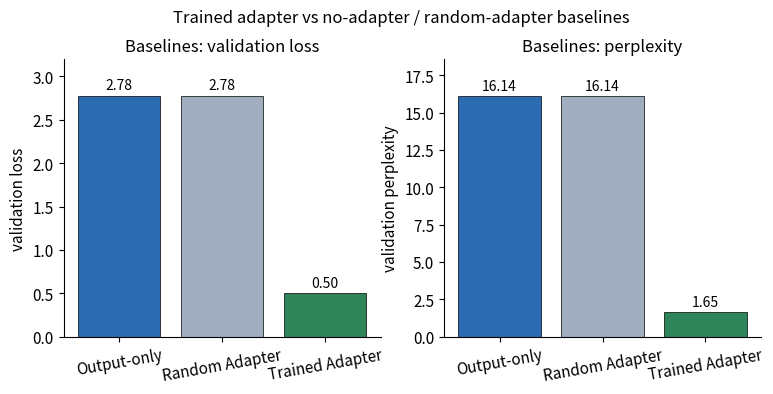
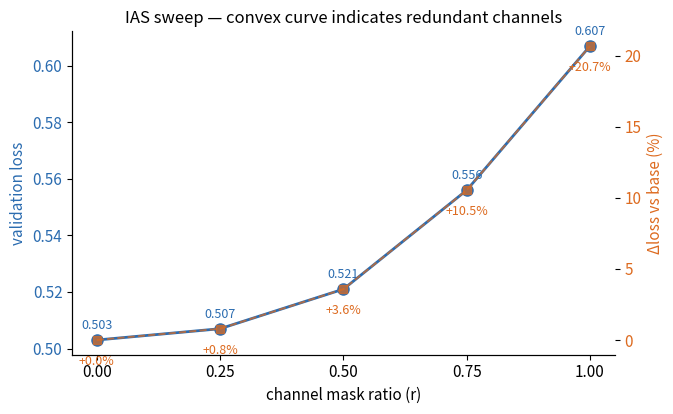
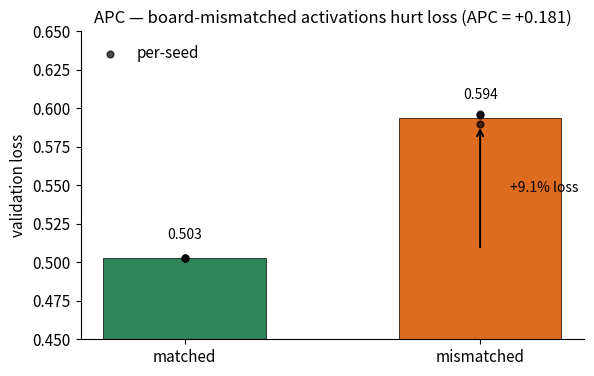
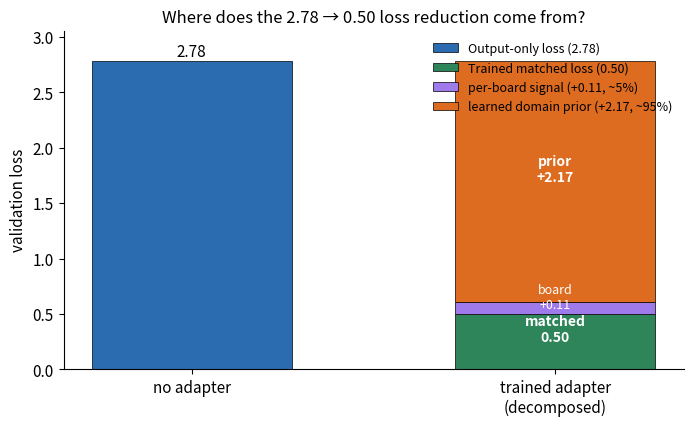
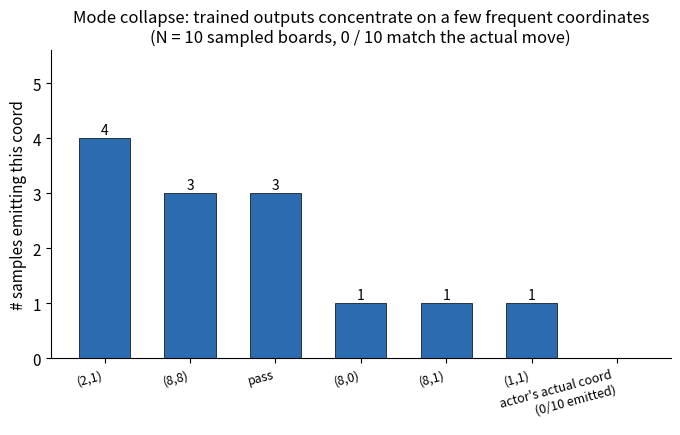

The script that saved these images, in order:
"""Render the README figures from measured data.

Outputs PNGs to ``docs/figures/`` (creates if missing). All numbers
are hard-coded from the measurement runs — re-run the probes and edit
this file if data changes.

Usage:
    python scripts/make_figures.py
"""

from __future__ import annotations

from pathlib import Path

import matplotlib.pyplot as plt
import numpy as np


OUT_DIR = Path("docs/figures")
OUT_DIR.mkdir(parents=True, exist_ok=True)

# ----- styling
plt.rcParams.update({
    "font.size": 11,
    "axes.titlesize": 12,
    "axes.labelsize": 11,
    "axes.spines.top": False,
    "axes.spines.right": False,
    "figure.facecolor": "white",
    "axes.facecolor": "white",
    "savefig.bbox": "tight",
    "savefig.dpi": 150,
})

# Colors
C_BASE = "#2b6cb0"      # blue
C_TRAIN = "#2f855a"     # green
C_RANDOM = "#a0aec0"    # gray
C_PRIOR = "#dd6b20"     # orange
C_BOARD = "#9f7aea"     # purple


# ============================================================ Figure 1
# Baseline comparison bar chart


def fig_baselines() -> None:
    labels = ["Output-only", "Random Adapter", "Trained Adapter"]
    losses = [2.78, 2.78, 0.50]
    ppls = [16.14, 16.14, 1.65]
    colors = [C_BASE, C_RANDOM, C_TRAIN]

    fig, (ax1, ax2) = plt.subplots(1, 2, figsize=(9, 3.6))
    x = np.arange(len(labels))

    bars = ax1.bar(x, losses, color=colors, edgecolor="black", linewidth=0.5)
    ax1.set_xticks(x)
    ax1.set_xticklabels(labels, rotation=10)
    ax1.set_ylabel("validation loss")
    ax1.set_title("Baselines: validation loss")
    for bar, v in zip(bars, losses):
        ax1.text(bar.get_x() + bar.get_width() / 2, v + 0.07,
                 f"{v:.2f}", ha="center", fontsize=10)
    ax1.set_ylim(0, max(losses) * 1.15)

    bars = ax2.bar(x, ppls, color=colors, edgecolor="black", linewidth=0.5)
    ax2.set_xticks(x)
    ax2.set_xticklabels(labels, rotation=10)
    ax2.set_ylabel("validation perplexity")
    ax2.set_title("Baselines: perplexity")
    for bar, v in zip(bars, ppls):
        ax2.text(bar.get_x() + bar.get_width() / 2, v + 0.4,
                 f"{v:.2f}", ha="center", fontsize=10)
    ax2.set_ylim(0, max(ppls) * 1.15)

    fig.suptitle("Trained adapter vs no-adapter / random-adapter baselines",
                 fontsize=12, y=1.02)
    fig.savefig(OUT_DIR / "fig1_baselines.png")
    plt.close(fig)


# ============================================================ Figure 2
# IAS sweep curve


def fig_ias() -> None:
    ratios = np.array([0.00, 0.25, 0.50, 0.75, 1.00])
    losses = np.array([0.503, 0.507, 0.521, 0.556, 0.607])
    base = losses[0]
    delta_pct = (losses - base) / base * 100

    fig, ax1 = plt.subplots(figsize=(7, 4.2))
    ax1.plot(ratios, losses, "o-", color=C_BASE, linewidth=2, markersize=8,
             label="loss")
    ax1.set_xlabel("channel mask ratio (r)")
    ax1.set_ylabel("validation loss", color=C_BASE)
    ax1.tick_params(axis="y", labelcolor=C_BASE)
    ax1.set_xticks(ratios)
    for r, l in zip(ratios, losses):
        ax1.annotate(f"{l:.3f}", (r, l), textcoords="offset points",
                     xytext=(0, 8), ha="center", fontsize=9, color=C_BASE)

    ax2 = ax1.twinx()
    ax2.plot(ratios, delta_pct, "s--", color=C_PRIOR, linewidth=1.4,
             markersize=6, alpha=0.7, label="Δloss vs base (%)")
    ax2.set_ylabel("Δloss vs base (%)", color=C_PRIOR)
    ax2.tick_params(axis="y", labelcolor=C_PRIOR)
    ax2.spines["top"].set_visible(False)
    ax2.spines["right"].set_visible(False)
    for r, d in zip(ratios, delta_pct):
        ax2.annotate(f"{d:+.1f}%", (r, d), textcoords="offset points",
                     xytext=(0, -18), ha="center", fontsize=9, color=C_PRIOR)

    ax1.set_title("IAS sweep — convex curve indicates redundant channels")
    fig.savefig(OUT_DIR / "fig2_ias_sweep.png")
    plt.close(fig)


# ============================================================ Figure 3
# APC matched vs mismatched bar


def fig_apc() -> None:
    labels = ["matched", "mismatched"]
    losses = [0.503, 0.594]
    per_seed_matched = [0.503, 0.503, 0.503]
    per_seed_mismatched = [0.5956, 0.5963, 0.5899]

    fig, ax = plt.subplots(figsize=(6.5, 4))
    x = np.arange(len(labels))
    bars = ax.bar(x, losses, color=[C_TRAIN, C_PRIOR],
                  edgecolor="black", linewidth=0.5, width=0.55)

    # overlay per-seed scatter
    for xi, seeds in zip(x, [per_seed_matched, per_seed_mismatched]):
        ax.scatter([xi] * len(seeds), seeds, color="black",
                   zorder=3, s=24, alpha=0.7, label="per-seed" if xi == 0 else None)

    ax.set_xticks(x)
    ax.set_xticklabels(labels)
    ax.set_ylabel("validation loss")
    ax.set_title("APC — board-mismatched activations hurt loss "
                 f"(APC = {(losses[1]-losses[0])/losses[0]:+.3f})")
    for bar, v in zip(bars, losses):
        ax.text(bar.get_x() + bar.get_width() / 2, v + 0.012,
                f"{v:.3f}", ha="center", fontsize=10)

    # arrow showing the gap
    ax.annotate("", xy=(1, losses[1] - 0.005), xytext=(1, losses[0] + 0.005),
                arrowprops={"arrowstyle": "->", "color": "black", "lw": 1.4})
    ax.text(1.1, (losses[0] + losses[1]) / 2,
            f"+{(losses[1]-losses[0])*100:.1f}% loss",
            va="center", fontsize=10)

    ax.set_ylim(0.45, 0.65)
    ax.legend(loc="upper left", frameon=False)
    fig.savefig(OUT_DIR / "fig3_apc.png")
    plt.close(fig)


# ============================================================ Figure 4
# Loss decomposition stacked bar


def fig_loss_decomposition() -> None:
    """Show how the trained-adapter loss reduction breaks down."""
    output_only = 2.78
    fully_masked = 0.61
    matched = 0.50

    domain_prior = output_only - fully_masked    # 2.17 -> 95% of total reduction
    board_signal = fully_masked - matched        # 0.11 -> 5% of total reduction
    total_reduction = output_only - matched      # 2.28

    fig, ax = plt.subplots(figsize=(8, 4.4))

    # left bar: output-only loss
    ax.bar(0, output_only, color=C_BASE, edgecolor="black", linewidth=0.5,
           width=0.55, label="Output-only loss (2.78)")

    # right stacked bar: matched + components above it
    ax.bar(1, matched, color=C_TRAIN, edgecolor="black", linewidth=0.5,
           width=0.55, label="Trained matched loss (0.50)")
    ax.bar(1, board_signal, bottom=matched, color=C_BOARD,
           edgecolor="black", linewidth=0.5, width=0.55,
           label=f"per-board signal (+{board_signal:.2f}, ~5%)")
    ax.bar(1, domain_prior, bottom=matched + board_signal, color=C_PRIOR,
           edgecolor="black", linewidth=0.5, width=0.55,
           label=f"learned domain prior (+{domain_prior:.2f}, ~95%)")

    ax.set_xticks([0, 1])
    ax.set_xticklabels(["no adapter", "trained adapter\n(decomposed)"])
    ax.set_ylabel("validation loss")
    ax.set_title("Where does the 2.78 → 0.50 loss reduction come from?")
    ax.set_ylim(0, output_only * 1.1)

    # arrows / annotations
    ax.text(0, output_only + 0.05, f"{output_only:.2f}",
            ha="center", fontsize=11)
    ax.text(1, matched / 2, "matched\n0.50", ha="center",
            color="white", fontsize=10, fontweight="bold")
    ax.text(1, matched + board_signal / 2,
            f"board\n+{board_signal:.2f}",
            ha="center", color="white", fontsize=9)
    ax.text(1, matched + board_signal + domain_prior / 2,
            f"prior\n+{domain_prior:.2f}",
            ha="center", color="white", fontsize=10, fontweight="bold")

    ax.legend(loc="upper right", frameon=False, fontsize=9)
    fig.savefig(OUT_DIR / "fig4_loss_decomposition.png")
    plt.close(fig)


# ============================================================ Figure 5
# Mode-collapse histogram from observed sample outputs


def fig_mode_collapse() -> None:
    """Histogram of output coordinates across the 10 sampled boards.

    Source: runs/samples.txt — extracted manually from observed outputs.
    """
    coords = {
        "(2,1)": 4,
        "(8,8)": 3,
        "pass":  3,
        "(8,0)": 1,
        "(8,1)": 1,
        "(1,1)": 1,
        # plus the actual ground-truth coordinates, none of which were emitted
        "actor's actual coord\n(0/10 emitted)": 0,
    }
    labels = list(coords.keys())
    counts = list(coords.values())
    colors = [C_BASE if c > 0 else C_PRIOR for c in counts]

    fig, ax = plt.subplots(figsize=(8, 4))
    bars = ax.bar(range(len(labels)), counts, color=colors,
                  edgecolor="black", linewidth=0.5, width=0.6)
    ax.set_xticks(range(len(labels)))
    ax.set_xticklabels(labels, rotation=15, ha="right", fontsize=9)
    ax.set_ylabel("# samples emitting this coord")
    ax.set_title("Mode collapse: trained outputs concentrate on a few "
                 "frequent coordinates\n(N = 10 sampled boards, "
                 "0 / 10 match the actual move)")
    for bar, c in zip(bars, counts):
        if c > 0:
            ax.text(bar.get_x() + bar.get_width() / 2, c + 0.08,
                    str(c), ha="center", fontsize=10)
    ax.set_ylim(0, max(counts) * 1.4)
    fig.savefig(OUT_DIR / "fig5_mode_collapse.png")
    plt.close(fig)


# ============================================================ main


def main() -> int:
    print(f"Rendering figures to {OUT_DIR.resolve()}/ ...")
    fig_baselines()
    print("  fig1_baselines.png")
    fig_ias()
    print("  fig2_ias_sweep.png")
    fig_apc()
    print("  fig3_apc.png")
    fig_loss_decomposition()
    print("  fig4_loss_decomposition.png")
    fig_mode_collapse()
    print("  fig5_mode_collapse.png")
    print("Done.")
    return 0


if __name__ == "__main__":
    raise SystemExit(main())
